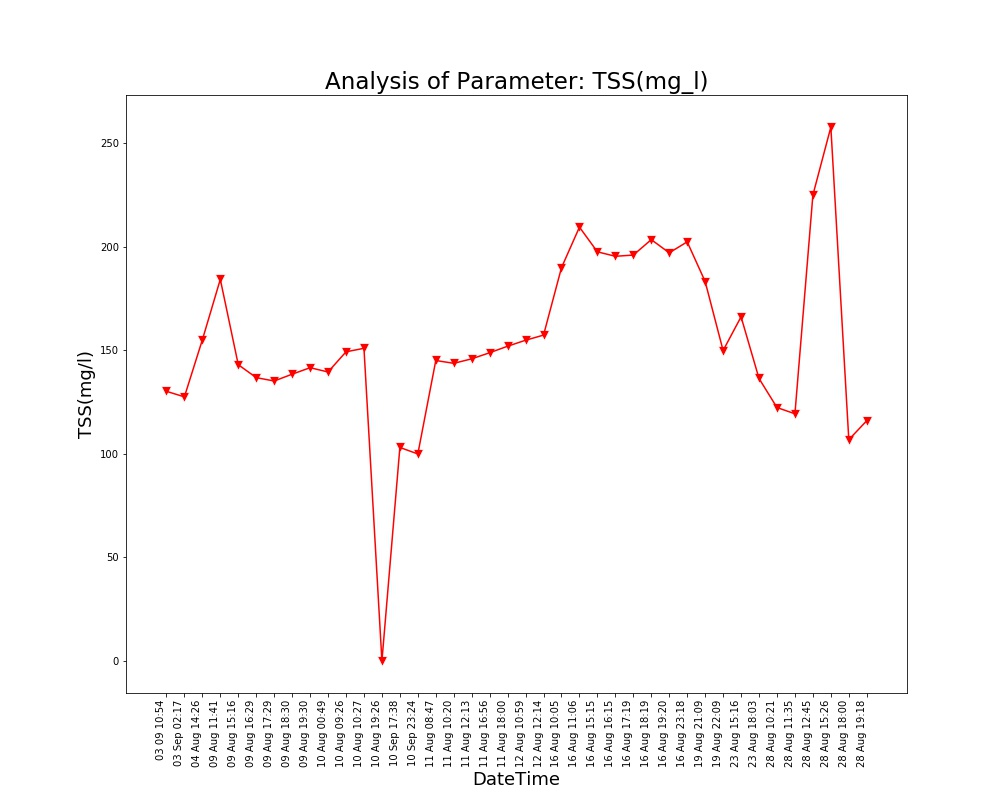

Data behind this chart, as committed beside it:
Unnamed: 0, DateTime, Date, Time, TSS(mg/l)
0.0, 04 Aug 14:26, 04 Aug 2021, 14:26:24, 155
1.0, 09 Aug 11:41, 09 Aug 2021, 11:41:48, 184.3
2.0, 09 Aug 15:16, 09 Aug 2021, 15:16:19, 143.1
3.0, 09 Aug 16:29, 09 Aug 2021, 16:29:24, 136.8
4.0, 09 Aug 17:29, 09 Aug 2021, 17:29:51, 135.2
5.0, 09 Aug 18:30, 09 Aug 2021, 18:30:16, 138.5
6.0, 09 Aug 19:30, 09 Aug 2021, 19:30:40, 141.6
7.0, 10 Aug 00:49, 10 Aug 2021, 00:49:39, 139.5
8.0, 10 Aug 09:26, 10 Aug 2021, 09:26:56, 149.3
9.0, 10 Aug 10:27, 10 Aug 2021, 10:27:28, 151
10.0, 10 Aug 19:26, 10 Aug 2021, 19:26:33, 0.0
11.0, 11 Aug 08:47, 11 Aug 2021, 08:47:06, 145.1
12.0, 11 Aug 10:20, 11 Aug 2021, 10:20:04, 143.7
13.0, 11 Aug 12:13, 11 Aug 2021, 12:13:36, 145.9
14.0, 11 Aug 16:56, 11 Aug 2021, 16:56:21, 148.8
15.0, 11 Aug 18:00, 11 Aug 2021, 18:00:02, 152
16.0, 12 Aug 10:59, 12 Aug 2021, 10:59:37, 154.9
17.0, 12 Aug 12:14, 12 Aug 2021, 12:14:31, 157.3
18.0, 16 Aug 10:05, 16 Aug 2021, 10:05:25, 189.9
19.0, 16 Aug 11:06, 16 Aug 2021, 11:06:03, 209.5
20.0, 16 Aug 15:15, 16 Aug 2021, 15:15:28, 197.6
21.0, 16 Aug 16:15, 16 Aug 2021, 16:15:54, 195.4
22.0, 16 Aug 17:19, 16 Aug 2021, 17:19:32, 196
23.0, 16 Aug 18:19, 16 Aug 2021, 18:19:53, 203.4
24.0, 16 Aug 19:20, 16 Aug 2021, 19:20:17, 197.1
25.0, 16 Aug 23:18, 16 Aug 2021, 23:18:09, 202.4
26.0, 19 Aug 21:09, 19 Aug 2021, 21:09:25, 183.2
27.0, 19 Aug 22:09, 19 Aug 2021, 22:09:52, 149.9
28.0, 23 Aug 15:16, 23 Aug 2021, 15:16:38, 166.2
29.0, 23 Aug 18:03, 23 Aug 2021, 18:03:46, 136.4
30.0, 28 Aug 10:21, 28 Aug 2021, 10:21:18, 122.4
31.0, 28 Aug 11:35, 28 Aug 2021, 11:35:06, 119.3
32.0, 28 Aug 12:45, 28 Aug 2021, 12:45:39, 225
33.0, 28 Aug 15:26, 28 Aug 2021, 15:26:51, 257.8
34.0, 28 Aug 18:00, 28 Aug 2021, 18:00:08, 106.8
35.0, 28 Aug 19:18, 28 Aug 2021, 19:18:38, 116.0
, 03 Sep 02:17, 03 Sep 2021, 02:17:33, 127.5
, 03 09 10:54, 03 Sep 2021, 10:54:46, 130.2
, 10 Sep 17:38, 10 Sep 2021, 17:38:26, 103.1
, 10 Sep 23:24, 10 Sep 2021, 23:24:03, 99.95
